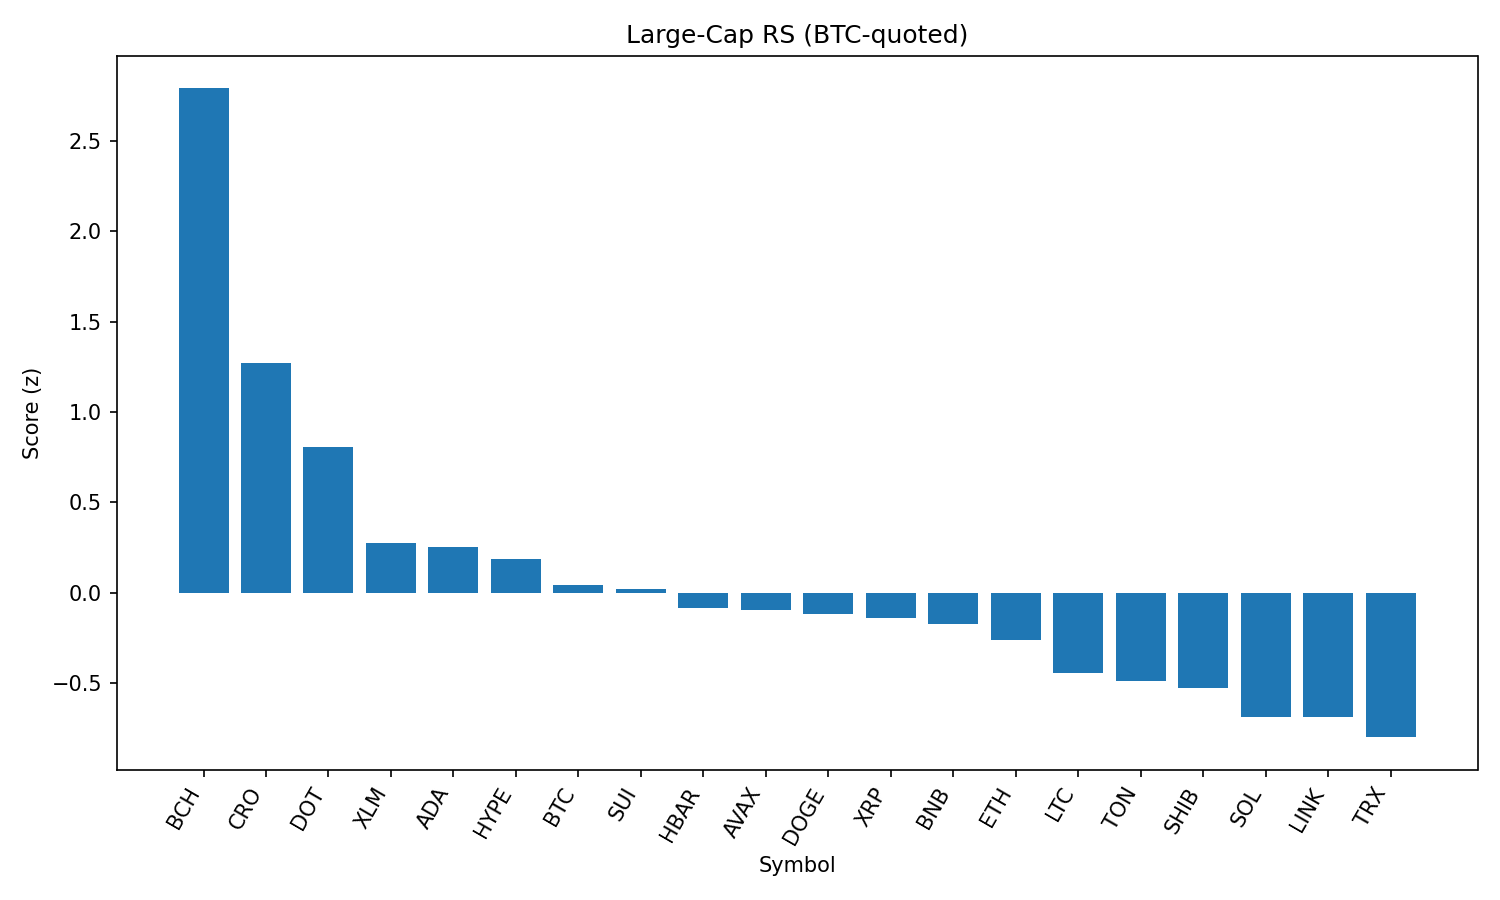

Data behind this chart, as committed beside it:
rank, name, symbol, price_btc, price_usd, pct_1h_btc, pct_24h_btc, pct_7d_btc, market_cap_rank, market_cap_usd, volume_usd, score
1, Bitcoin Cash, BCH, 0.005533, 614.8, 0.8623, 4.194, 13.17, 19, 12248570400, 616461964, 2.79
2, Cronos, CRO, 2.46e-06, 0.273, 0.3559, 3.302, -0.4428, 26, 9174723395, 139350422, 1.271
3, Polkadot, DOT, 3.477e-05, 3.86, 0.1776, 2.432, -0.02952, 35, 5877248488, 240737563, 0.8038
4, Stellar, XLM, 3.24e-06, 0.3605, 0.001733, 1.807, -2.899, 22, 11429483647, 187674488, 0.2755
5, Cardano, ADA, 7.49e-06, 0.8326, -0.1099, 2.34, -1.632, 11, 30382434863, 1436815579, 0.2538
6, Hyperliquid, HYPE, 0.0004263, 47.36, -0.5317, 4.264, 4.386, 16, 12835643559, 415107290, 0.1863
7, Bitcoin, BTC, 1.0, 111148, 0.0, 0.0, 0.0, 1, 2212725907600, 54221908589, 0.04302
8, Sui, SUI, 3.048e-05, 3.39, -0.3048, 2.326, 0.9941, 20, 12082102085, 1100833832, 0.02292
9, Hedera, HBAR, 1.97e-06, 0.2186, -0.1492, 1.859, -6.338, 25, 9264732458, 195379857, -0.08651
10, Avalanche, AVAX, 0.0002196, 24.4, -0.2104, 0.9598, 1.5, 23, 10301193417, 579281890, -0.09814
11, Dogecoin, DOGE, 1.96e-06, 0.2177, -0.28, 1.794, -0.8968, 9, 32814441319, 2052751710, -0.1171
12, XRP, XRP, 2.538e-05, 2.82, -0.1224, 0.6981, -2.458, 4, 168114230494, 6269228091, -0.1413
13, BNB, BNB, 0.007696, 855.1, -0.195, 1.242, -3.052, 5, 119000663844, 1003188560, -0.1751
14, Ethereum, ETH, 0.03889, 4322, -0.1433, 0.1957, -2.882, 2, 521221945398, 37078331483, -0.2592
15, Litecoin, LTC, 0.001011, 112.3, -0.3341, 0.5839, -0.2172, 28, 8565623726, 496819179, -0.4453
16, Toncoin, TON, 2.778e-05, 3.09, -0.2044, -0.2897, -2.07, 30, 7926088497, 129862529, -0.4866
17, Shiba Inu, SHIB, 1.11364e-10, 1.237e-05, -0.5493, 1.986, -0.9453, 31, 7290597236, 211322444, -0.5255
18, Solana, SOL, 0.001836, 204, -0.4087, 0.3992, -2.844, 6, 110370422585, 7372154914, -0.6902
19, Chainlink, LINK, 0.000202, 22.45, -0.3073, 0.1407, -5.641, 13, 15219442995, 1240712179, -0.6905
20, TRON, TRX, 2.98e-06, 0.3313, -0.2429, -1.036, -4.571, 10, 31355717169, 877933619, -0.7998
21, Figure Heloc, FIGR_HELOC, 9.04e-06, 1.004, -0.2082, -2.652, -7.366, 18, 12297237307, 27867115, -1.192
